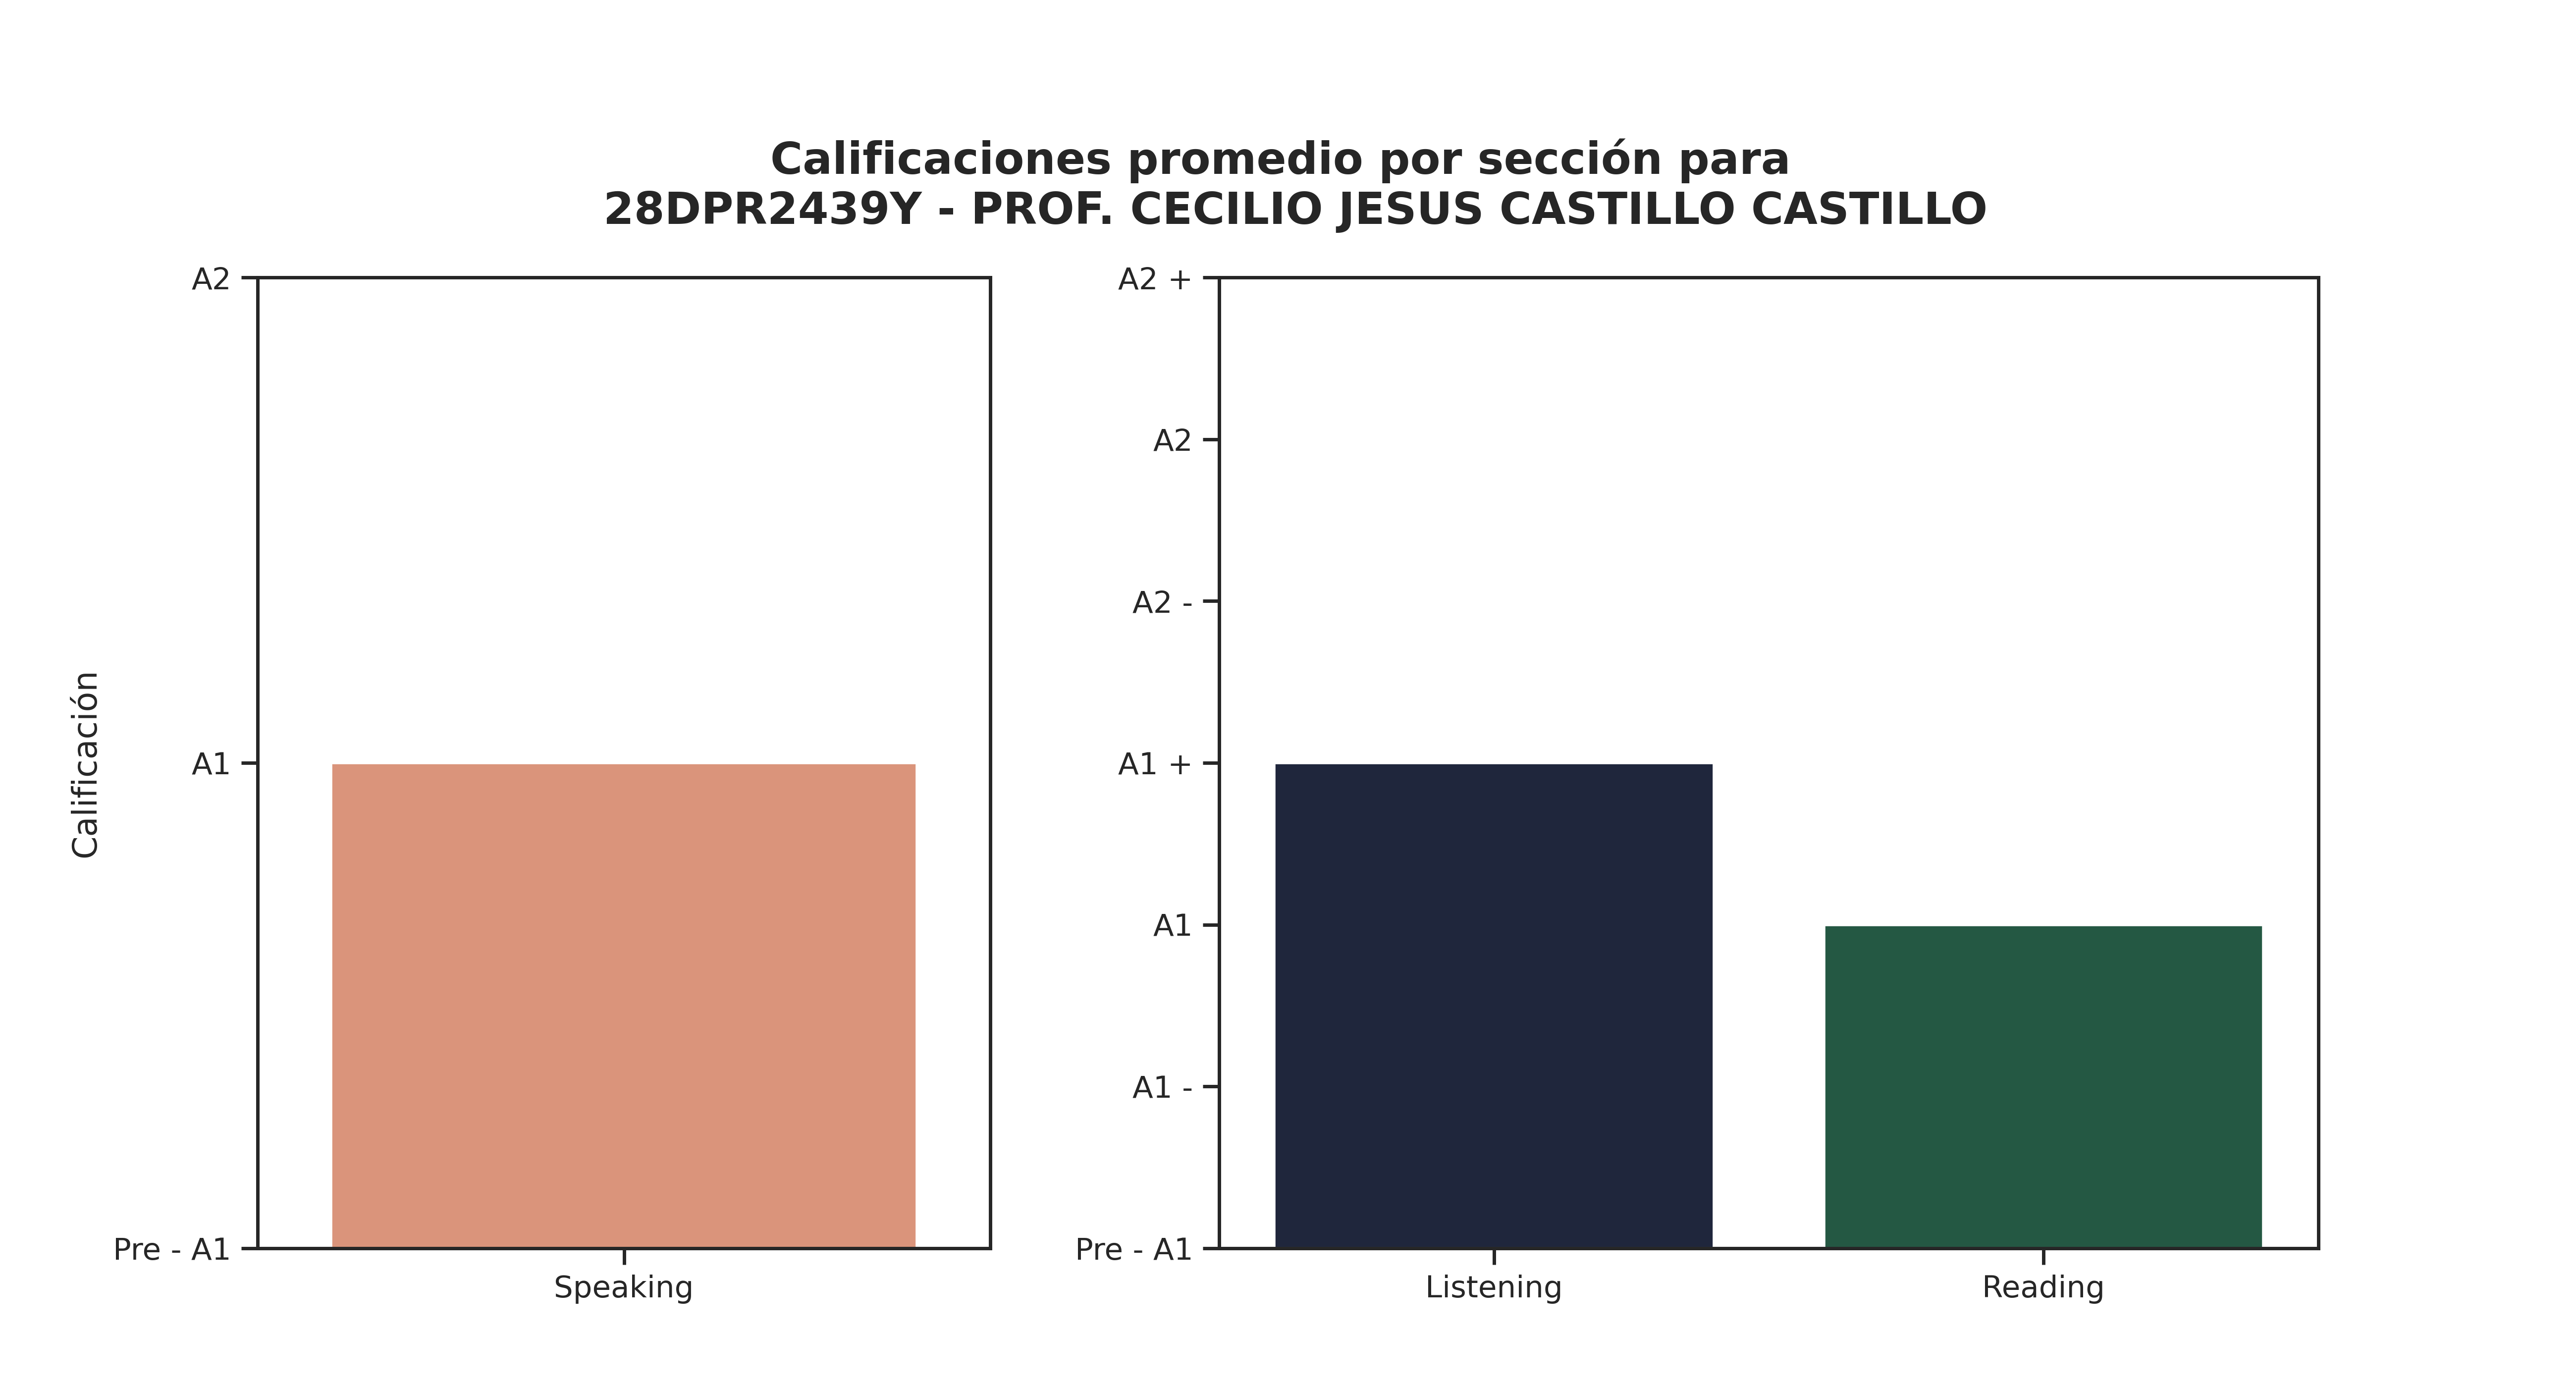

Data behind this chart, as committed beside it:
Sección, Promedio de aciertos correctos, Calificación promedio, Número de estudiantes con esa calificaci…, Promedio de aciertos asignada por reviso…
Speaking, 3, A1, 40, -
Listening, 16, A1 +, 13, 12
Reading, 24, A1, 18, 14
